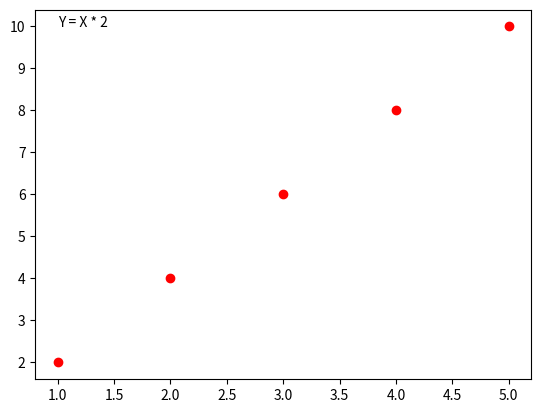

Recreate this plot in Python.
import numpy as np
import matplotlib.pyplot as plt

x = np.array([1, 2, 3, 4, 5])
y = x * 2
plt.plot(x, y, "ro")
# 在座標為 (1, 10) 處顯示文字
plt.text(1, 10, "Y = X * 2")
plt.show()

